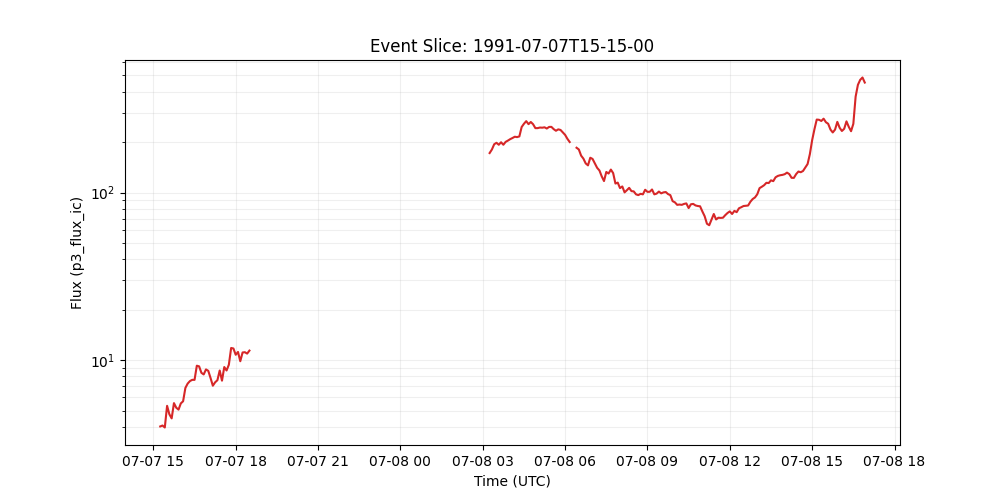

The file beside this chart, header and first rows:
time_tag, p3_flux_ic
1991-07-07 15:15:00, 4.021
1991-07-07 15:20:00, 4.073
1991-07-07 15:25:00, 3.963
1991-07-07 15:30:00, 5.339
1991-07-07 15:35:00, 4.752
1991-07-07 15:40:00, 4.493
1991-07-07 15:45:00, 5.54
1991-07-07 15:50:00, 5.202
1991-07-07 15:55:00, 5.068
1991-07-07 16:00:00, 5.518
1991-07-07 16:05:00, 5.684
1991-07-07 16:10:00, 6.828
1991-07-07 16:15:00, 7.247
1991-07-07 16:20:00, 7.503
1991-07-07 16:25:00, 7.629
1991-07-07 16:30:00, 7.625
1991-07-07 16:35:00, 9.265
1991-07-07 16:40:00, 9.179
1991-07-07 16:45:00, 8.403
1991-07-07 16:50:00, 8.214
1991-07-07 16:55:00, 8.803
1991-07-07 17:00:00, 8.633
1991-07-07 17:05:00, 7.824
1991-07-07 17:10:00, 7.036
1991-07-07 17:15:00, 7.374
1991-07-07 17:20:00, 7.59
1991-07-07 17:25:00, 8.674
1991-07-07 17:30:00, 7.541
1991-07-07 17:35:00, 9.097
1991-07-07 17:40:00, 8.675
1991-07-07 17:45:00, 9.389
1991-07-07 17:50:00, 11.82
1991-07-07 17:55:00, 11.73
1991-07-07 18:00:00, 10.77
1991-07-07 18:05:00, 11.19
1991-07-07 18:10:00, 9.85
1991-07-07 18:15:00, 11.11
1991-07-07 18:20:00, 11.15
1991-07-07 18:25:00, 10.94
1991-07-07 18:30:00, 11.4
1991-07-07 18:35:00, 
1991-07-07 18:40:00, 
1991-07-07 18:45:00, 
1991-07-07 18:50:00, 
1991-07-07 18:55:00, 
1991-07-07 19:00:00, 
1991-07-07 19:05:00, 
1991-07-07 19:10:00, 
1991-07-07 19:15:00, 
1991-07-07 19:20:00, 
1991-07-07 19:25:00, 
1991-07-07 19:30:00, 
1991-07-07 19:35:00, 
1991-07-07 19:40:00, 
1991-07-07 19:45:00, 
1991-07-07 19:50:00, 
1991-07-07 19:55:00, 
1991-07-07 20:00:00, 
1991-07-07 20:05:00, 
1991-07-07 20:10:00, 
... 250 more rows
